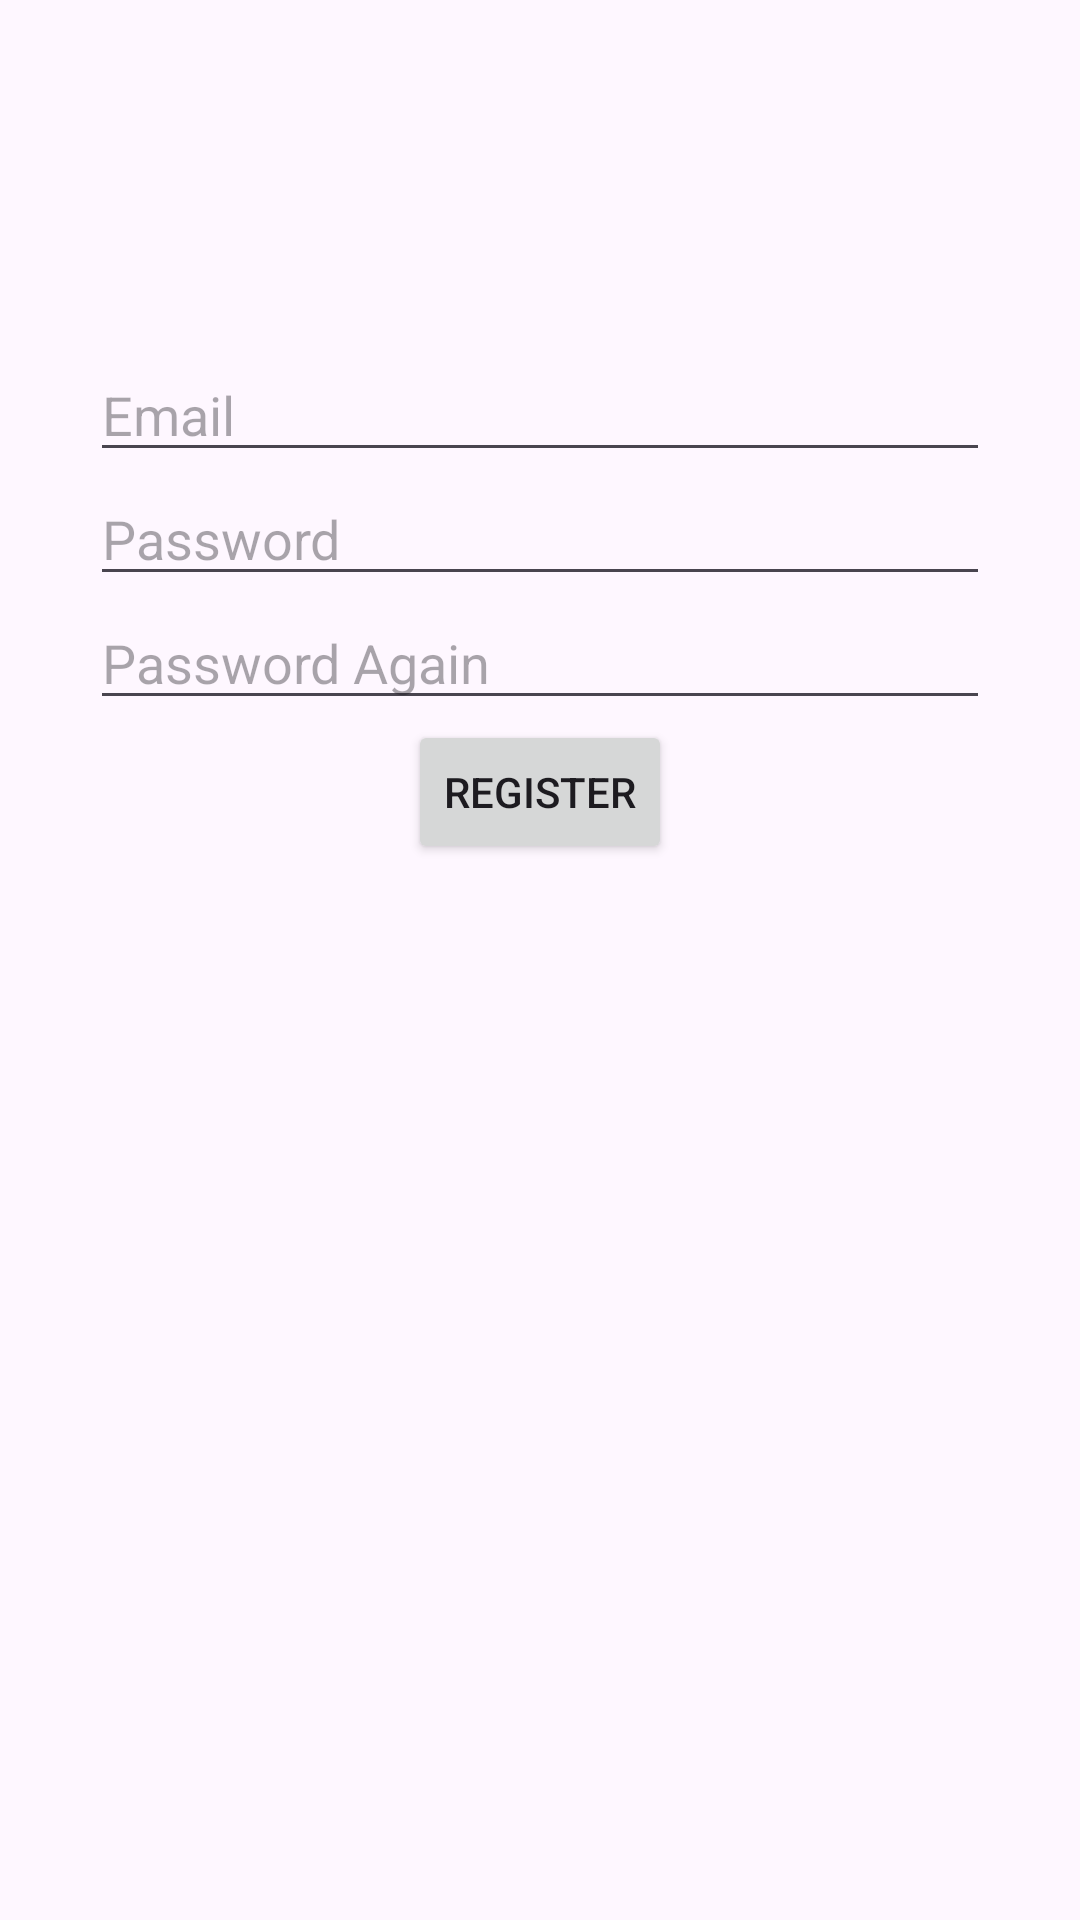

Here is an Android app screen rendered from its layout file. Give the layout XML and the strings, colors and styles it references.
<!-- AndroidManifest.xml: application theme Theme.UiTestDemoViews -->
<!-- res/layout/register_fragment.xml -->
<?xml version="1.0" encoding="utf-8"?>
<androidx.core.widget.NestedScrollView xmlns:android="http://schemas.android.com/apk/res/android"
    xmlns:app="http://schemas.android.com/apk/res-auto"
    xmlns:tools="http://schemas.android.com/tools"
    android:layout_width="match_parent"
    android:layout_height="match_parent"
    tools:context=".RegisterFragment">

    <androidx.constraintlayout.widget.ConstraintLayout
        android:layout_width="match_parent"
        android:layout_height="match_parent"
        android:padding="16dp">

        <EditText
            android:id="@+id/emailEditText"
            android:layout_width="300dp"
            android:layout_height="wrap_content"
            android:layout_marginTop="100dp"
            android:hint="@string/email"
            app:layout_constraintEnd_toEndOf="parent"
            app:layout_constraintStart_toStartOf="parent"
            app:layout_constraintTop_toTopOf="parent" />

        <EditText
            android:id="@+id/passwordEditText"
            android:layout_width="300dp"
            android:layout_height="wrap_content"
            android:hint="@string/Password"
            app:layout_constraintEnd_toEndOf="parent"
            app:layout_constraintStart_toStartOf="parent"
            app:layout_constraintTop_toBottomOf="@id/emailEditText" />

        <EditText
            android:id="@+id/passwordAgainEditText"
            android:layout_width="300dp"
            android:layout_height="wrap_content"
            android:hint="@string/password_again"
            app:layout_constraintEnd_toEndOf="parent"
            app:layout_constraintStart_toStartOf="parent"
            app:layout_constraintTop_toBottomOf="@id/passwordEditText" />


        <Button
            android:id="@+id/registerButton"
            android:layout_width="wrap_content"
            android:layout_height="wrap_content"
            android:text="@string/register"
            app:layout_constraintEnd_toEndOf="parent"
            app:layout_constraintStart_toStartOf="parent"
            app:layout_constraintTop_toBottomOf="@id/passwordAgainEditText" />


    </androidx.constraintlayout.widget.ConstraintLayout>
</androidx.core.widget.NestedScrollView>
<!-- resources referenced by this layout -->
<resources>
  <string name="Password">Password</string>
  <string name="email">Email</string>
  <string name="password_again">Password Again</string>
  <string name="register">Register</string>
  <style name="Theme.UiTestDemoViews" parent="Base.Theme.UiTestDemoViews" />
  <style name="Base.Theme.UiTestDemoViews" parent="Theme.Material3.DayNight.NoActionBar">
          
          
      </style>
</resources>
